Labelled photos from "ece4300-not-hotdog", an image-classification folder in gargasz-13/ece4300-not-hotdog. The possible labels are: fruit, hotdogs.

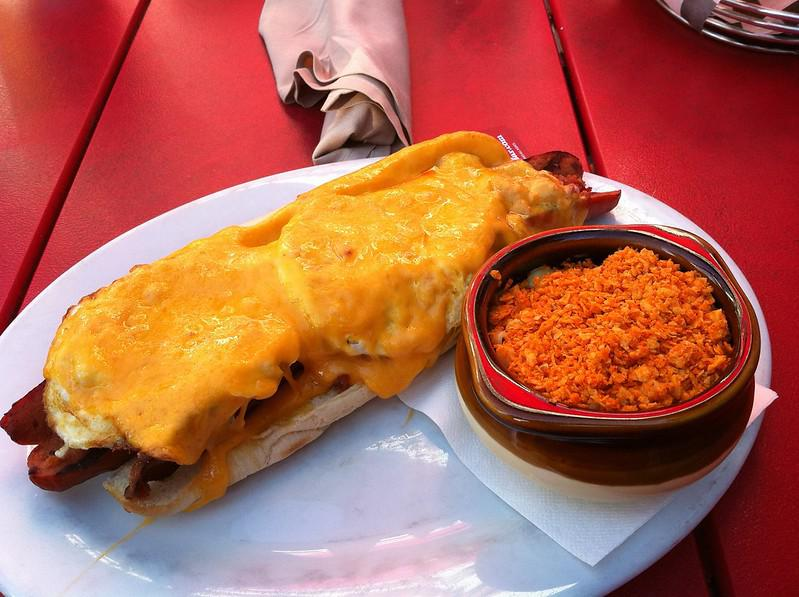
Label: hotdogs

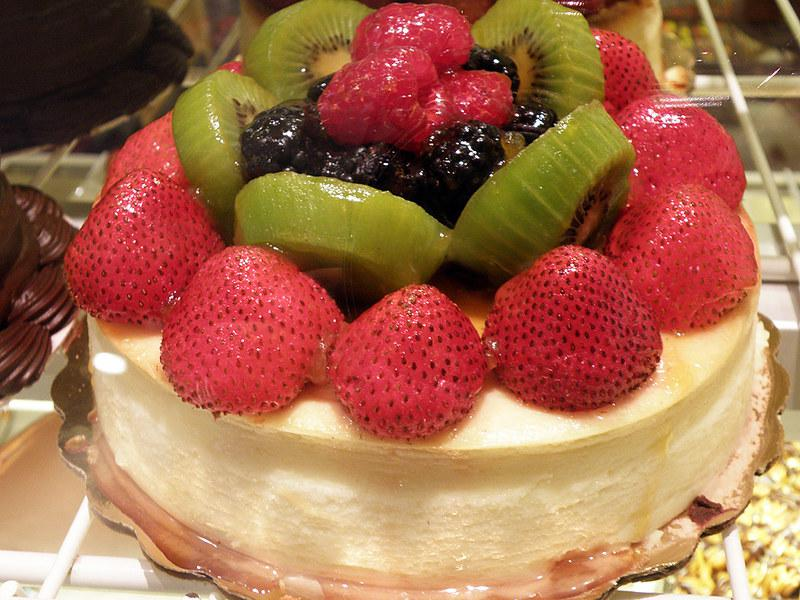
Label: fruit

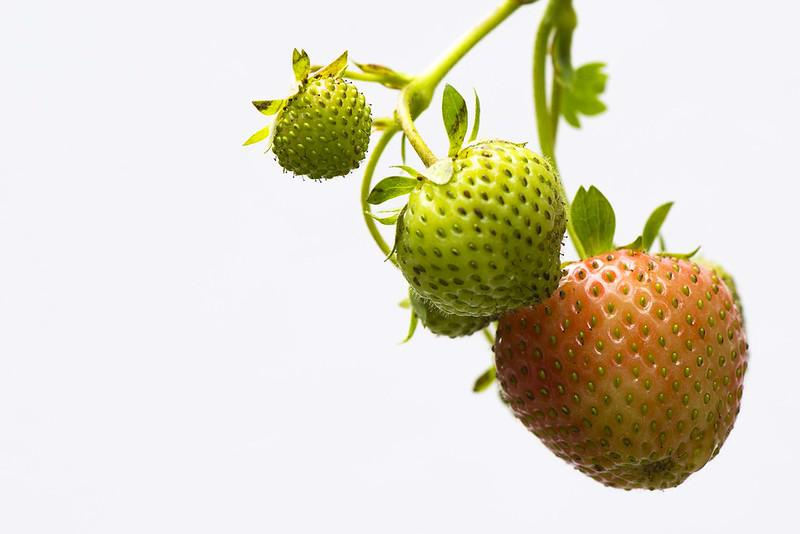
Label: fruit

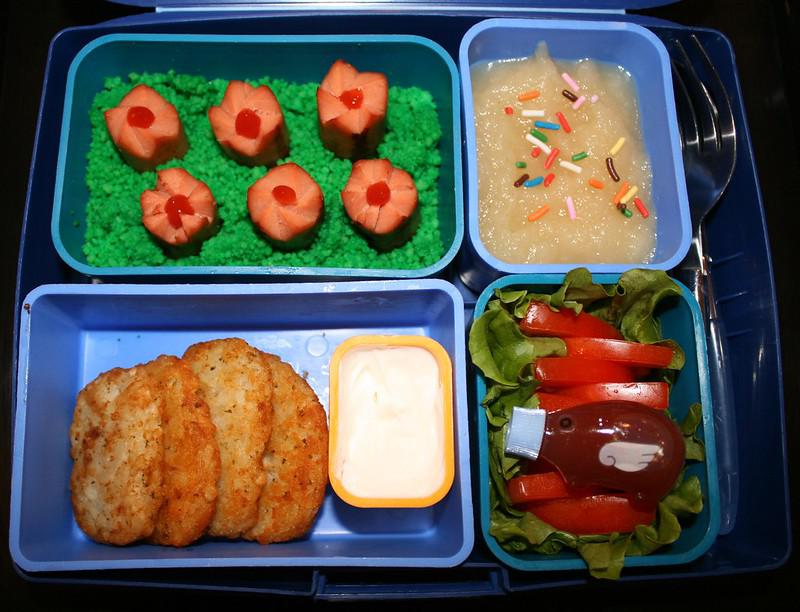
Label: hotdogs

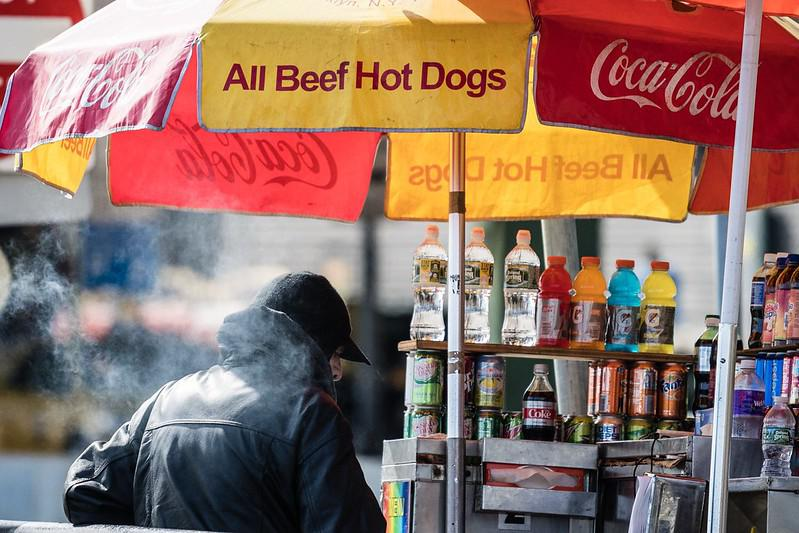
Label: hotdogs

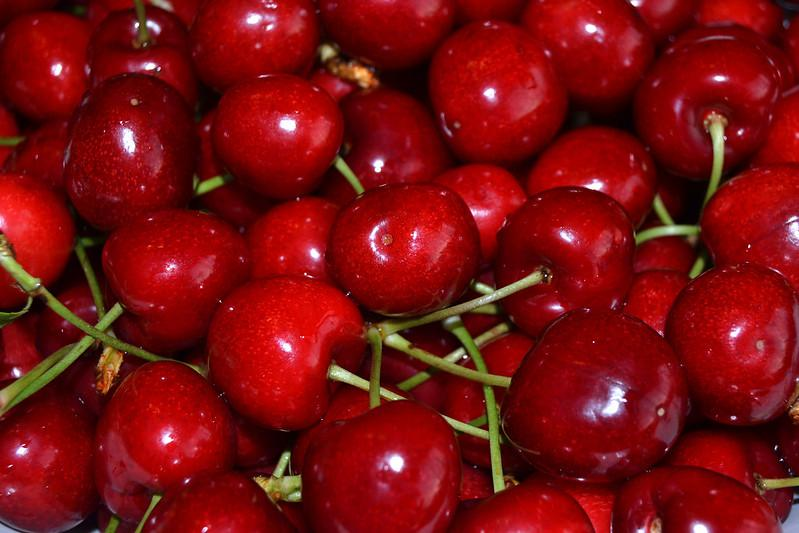
Label: fruit
